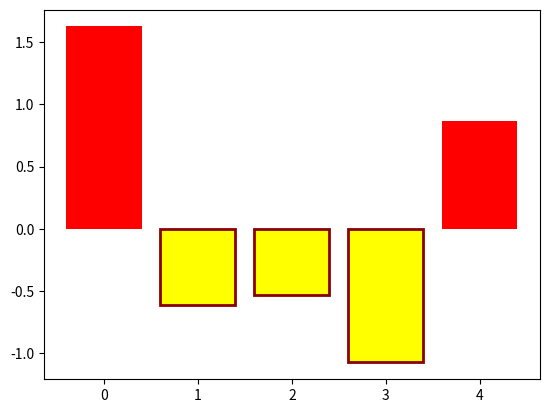

This chart was generated by the following Python code:
import matplotlib.pyplot as plt
import numpy as np
np.random.seed(1)
x=np.arange(5)
y=np.random.randn(5)

fig,axes=plt.subplots()
kk=axes.bar(x,y,color='red',align='center')

for bar,height in zip(kk,y):
    if height<0:
        bar.set(color='yellow',edgecolor='darkred',linewidth=2)

plt.show()
